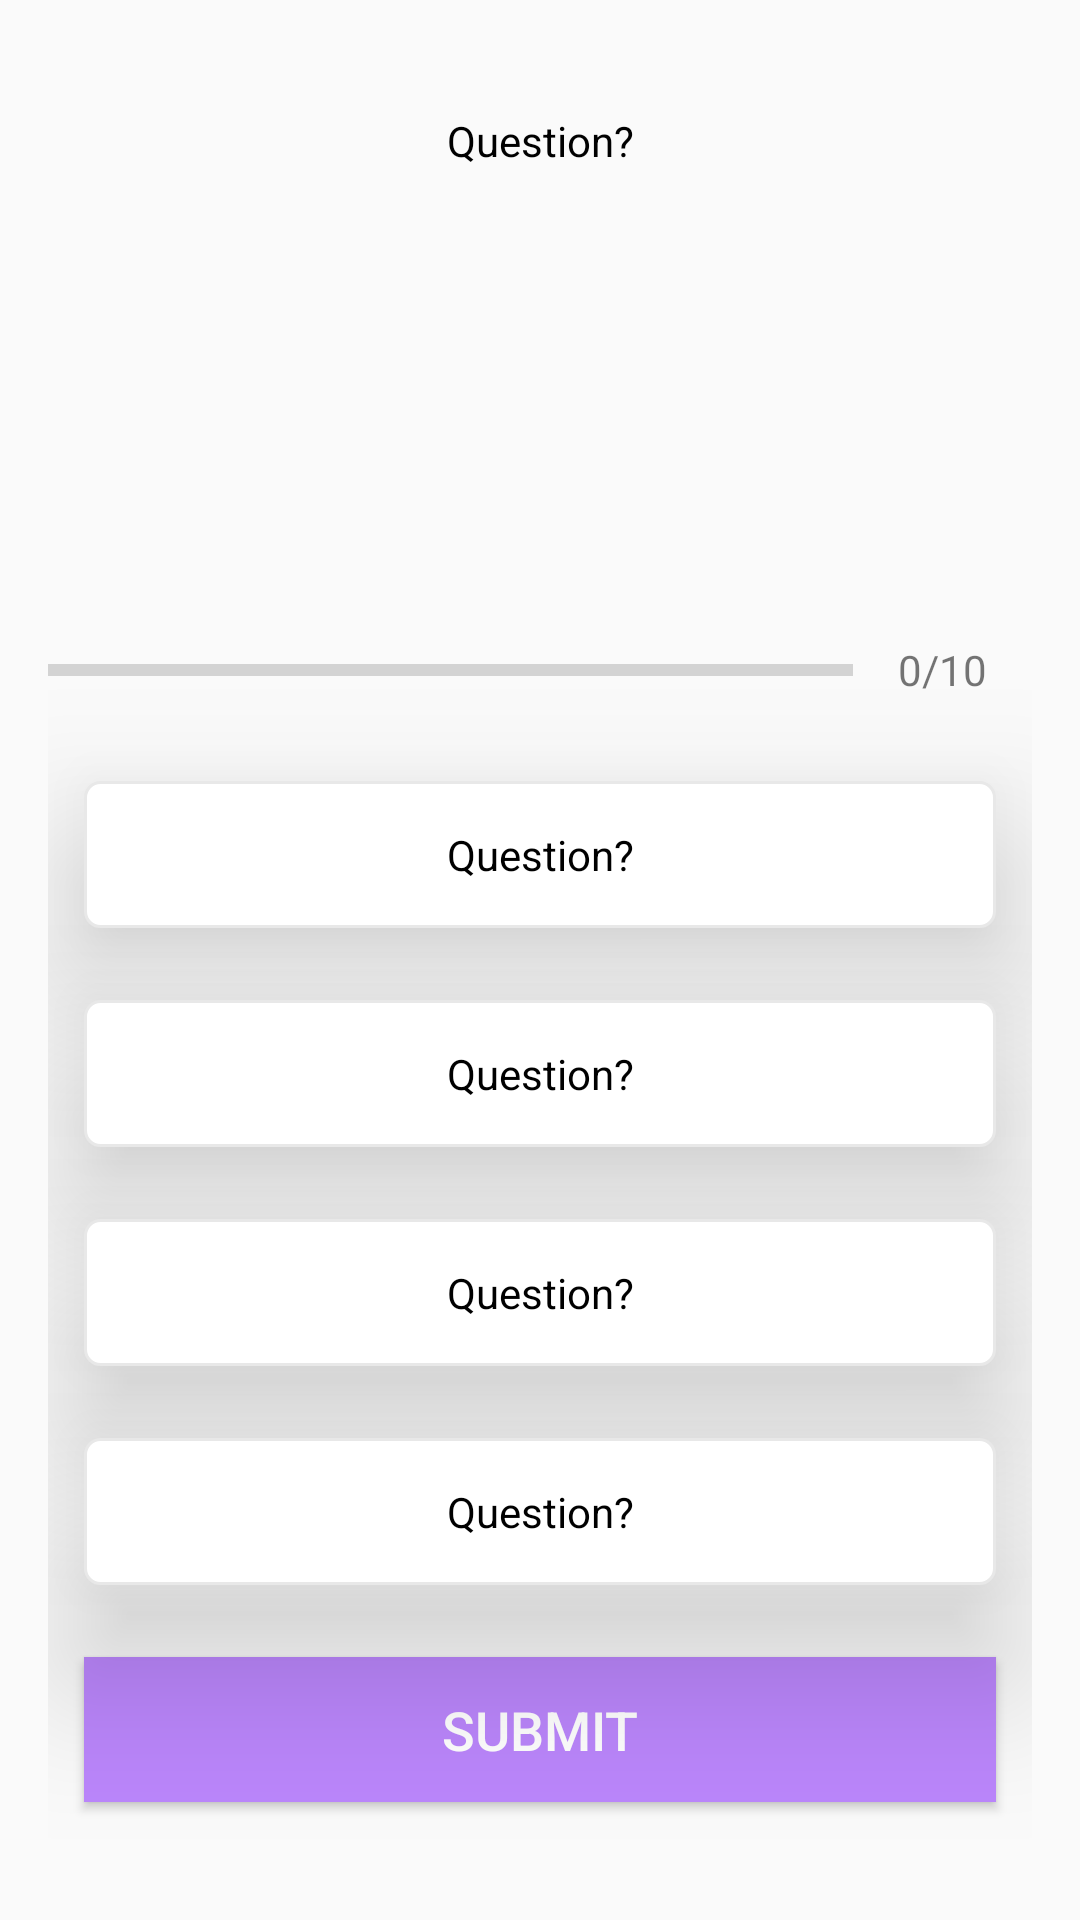

The Android layout XML behind this screen, and the referenced resources:
<!-- AndroidManifest.xml: application theme Theme.StartupQuiz -->
<!-- res/layout/activity_quiz_question.xml -->
<?xml version="1.0" encoding="utf-8"?>
<ScrollView xmlns:android="http://schemas.android.com/apk/res/android"
    xmlns:app="http://schemas.android.com/apk/res-auto"
    xmlns:tools="http://schemas.android.com/tools"
    android:layout_width="match_parent"
    android:layout_height="match_parent"
    android:fillViewport="true"
    tools:context=".QuizQuestionActivity">

    <LinearLayout
        android:layout_width="match_parent"
        android:layout_height="wrap_content"
        android:orientation="vertical"
        android:padding="16dp"
        android:gravity="center">

        <TextView
            android:id="@+id/tv_question"
            android:layout_width="match_parent"
            android:layout_height="wrap_content"
            android:layout_margin="10dp"
            android:gravity="center"
            android:textColor="@color/black"
            android:text="Question?"
            tools:ignore="HardcodedText" />

        <ImageView
            android:id="@+id/iv_image"
            android:layout_width="100dp"
            android:layout_height="100dp"
            android:layout_marginTop="16dp"
            android:src="@drawable/app_ic"/>

        <LinearLayout
            android:id="@+id/ll_progress_details"
            android:layout_width="match_parent"
            android:layout_height="wrap_content"
            android:gravity="center_vertical"
            android:layout_marginTop="16dp"
            android:orientation="horizontal">

            <ProgressBar
                android:id="@+id/progressBar"
                style="?android:attr/progressBarStyleHorizontal"
                android:layout_width="0dp"
                android:layout_height="wrap_content"
                android:layout_weight="1"
                android:max="10"
                android:minHeight="50dp"
                android:progress="0"
                android:indeterminate="false"/>

            <TextView
                android:id="@+id/tv_progress"
                android:layout_width="wrap_content"
                android:layout_height="wrap_content"
                android:gravity="center"
                android:padding="15dp"
                android:text="0/10"
                android:textColorHint="#7A8089"
                tools:ignore="HardcodedText" />
        </LinearLayout>

        <TextView
            android:id="@+id/tv_option_one"
            android:layout_width="match_parent"
            android:layout_height="wrap_content"
            android:layout_margin="12dp"
            android:padding="15dp"
            android:gravity="center"
            android:textColor="@color/black"
            android:text="Question?"
            android:background="@drawable/default_option_border_bg"
            android:elevation="30dp"
            tools:ignore="HardcodedText" />

        <TextView
            android:id="@+id/tv_option_two"
            android:layout_width="match_parent"
            android:layout_height="wrap_content"
            android:layout_margin="12dp"
            android:padding="15dp"
            android:gravity="center"
            android:textColor="@color/black"
            android:text="Question?"
            android:background="@drawable/default_option_border_bg"
            android:elevation="30dp"
            tools:ignore="HardcodedText" />

        <TextView
            android:id="@+id/tv_option_three"
            android:layout_width="match_parent"
            android:layout_height="wrap_content"
            android:layout_margin="12dp"
            android:padding="15dp"
            android:gravity="center"
            android:textColor="@color/black"
            android:text="Question?"
            android:background="@drawable/default_option_border_bg"
            android:elevation="30dp"
            tools:ignore="HardcodedText" />

        <TextView
            android:id="@+id/tv_option_four"
            android:layout_width="match_parent"
            android:layout_height="wrap_content"
            android:layout_margin="12dp"
            android:padding="15dp"
            android:gravity="center"
            android:textColor="@color/black"
            android:text="Question?"
            android:background="@drawable/default_option_border_bg"
            android:elevation="30dp"
            tools:ignore="HardcodedText" />

        <Button
            android:id="@+id/btn_submit"
            android:layout_width="match_parent"
            android:layout_height="wrap_content"
            android:layout_margin="12dp"
            android:padding="12dp"
            android:textSize="18sp"
            android:text="Submit"
            android:textColor="@color/white"
            android:background="@color/purple_200"/>


    </LinearLayout>
</ScrollView>
<!-- resources referenced by this layout -->
<resources>
  <color name="black">#FF000000</color>
  <color name="purple_200">#FFBB86FC</color>
  <color name="white">#FFFFFFFF</color>
  <!-- drawable default_option_border_bg (drawable) -->
  <?xml version="1.0" encoding="utf-8"?>
  <shape xmlns:android="http://schemas.android.com/apk/res/android"
      android:shape="rectangle">
  
      <stroke
          android:width="1dp"
          android:color="#E8E8E8"/>
  
      <solid android:color="@color/white"/>
  
      <corners android:radius="5dp"/>
  
  
  </shape>
  <style name="Theme.StartupQuiz" parent="Theme.AppCompat.Light.NoActionBar">
          
          <item name="colorPrimary">@color/purple_500</item>
          <item name="colorPrimaryVariant">@color/purple_700</item>
          <item name="colorOnPrimary">@color/white</item>
          
          <item name="colorSecondary">@color/teal_200</item>
          <item name="colorSecondaryVariant">@color/teal_700</item>
          <item name="colorOnSecondary">@color/black</item>
          
          <item name="android:statusBarColor" tools:targetApi="l">?attr/colorPrimaryVariant</item>
          
  
          <item name="android:windowTranslucentStatus">true</item>
          <item name="android:windowTranslucentNavigation">true</item>
      </style>
  <color name="purple_500">#FF6200EE</color>
  <color name="purple_700">#FF3700B3</color>
  <color name="teal_200">#FF03DAC5</color>
  <color name="teal_700">#FF018786</color>
</resources>
